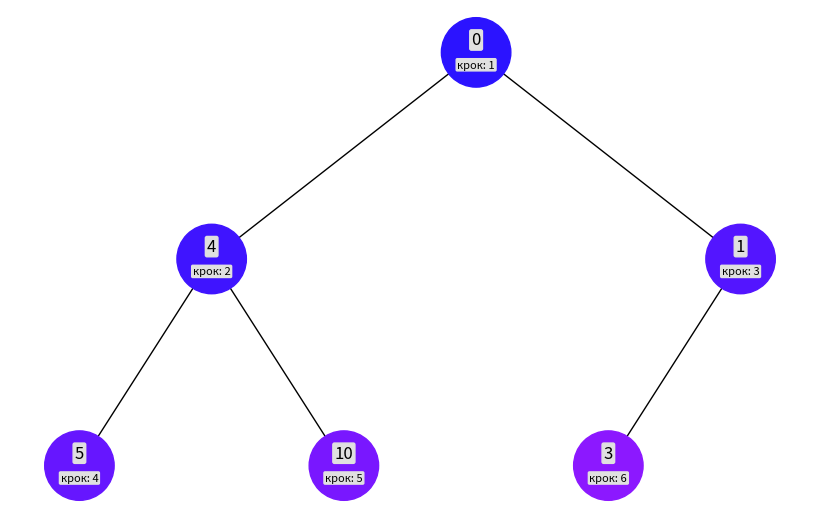
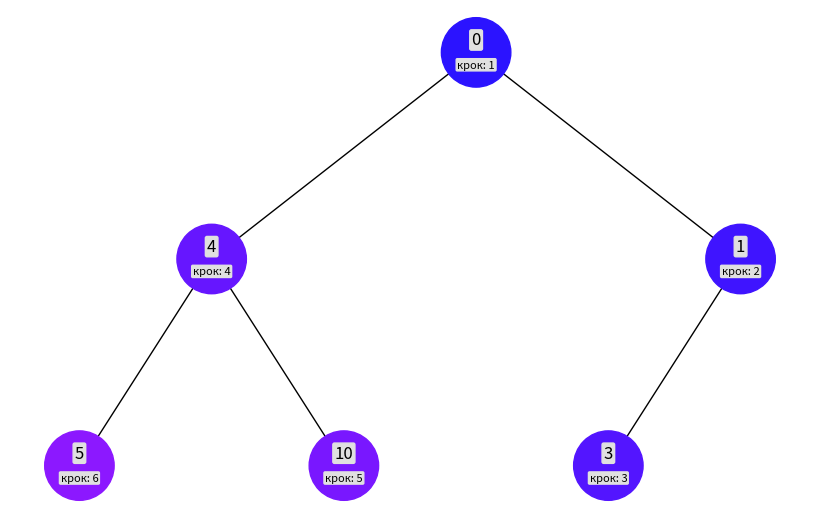

Here is the Python script that generated these plots, in order:
"""
Module for visualizing binary tree traversals (BFS and DFS) using NetworkX and Matplotlib.
"""
import uuid
import colorsys
from collections import deque

import networkx as nx
import matplotlib.pyplot as plt

class Node:
    """
    Represents a node in the binary tree.
    """
    def __init__(self, key, color="skyblue"):
        self.left = None
        self.right = None
        self.val = key
        self.color = color # Додатковий аргумент для зберігання кольору вузла
        self.id = str(uuid.uuid4()) # Унікальний ідентифікатор для кожного вузла

def get_color(color, step):
    """
    Generates a new color based on the previous color and step,
    creating a gradient effect.
    """
    r = int(color[1:3], 16) / 255
    g = int(color[3:5], 16) / 255
    b = int(color[5:7], 16) / 255

    h, s, v = colorsys.rgb_to_hsv(r, g, b)

    # рухаємося від темного до світлого з помітним кроком
    h = (h + 0.4 / step) % 1.0           # повільно змінюємо відтінок
    v = min(1.0, v + 0.8 / step)         # піднімаємо яскравість
    s = max(0.15, s - 0.2 / step)        # трохи знижуємо насиченість

    r, g, b = colorsys.hsv_to_rgb(h, s, v)
    new_color = f"#{int(r*255):02X}{int(g*255):02X}{int(b*255):02X}"
    return new_color


def bfs_add_edges(graph, node, pos):
    """
    Performs Breadth-First Search (BFS) to add edges and nodes to the graph
    for visualization.
    """
    color = "#1712FF"
    x, y, layer = 0, 0, 1
    queue = deque([(node, x, y, layer)])
    order = 0
    while queue:  # Поки черга не порожня, продовжуємо обхід
        current, x, y, layer = queue.popleft()
        color = get_color(color, 30)
        order += 1
        graph.add_node(current.id, color=color, label=current.val, order=order)
        if current.left:
            graph.add_edge(current.id, current.left.id)
            l = x - 1 / 2 ** layer
            pos[current.left.id] = (l, y - 1)
            queue.append((current.left, l, y - 1, layer + 1))
        if current.right:
            graph.add_edge(current.id, current.right.id)
            r = x + 1 / 2 ** layer
            pos[current.right.id] = (r, y - 1)
            queue.append((current.right, r, y - 1, layer + 1))
    return graph

def dfs_add_edges(graph, node, pos):
    """
    Performs Depth-First Search (DFS) to add edges and nodes to the graph
    for visualization.
    """
    color = "#1712FF"
    x, y, layer = 0, 0, 1
    stack = [(node, x, y, layer)]
    order = 0
    while stack:
        current, x, y, layer = stack.pop()
        color = get_color(color, 30)
        order += 1
        graph.add_node(current.id, color=color, label=current.val, order=order)
        if current.left:
            graph.add_edge(current.id, current.left.id)
            l = x - 1 / 2 ** layer
            pos[current.left.id] = (l, y - 1)
            stack.append((current.left, l, y - 1, layer + 1))
        if current.right:
            graph.add_edge(current.id, current.right.id)
            r = x + 1 / 2 ** layer
            pos[current.right.id] = (r, y - 1)
            stack.append((current.right, r, y - 1, layer + 1))
    return graph

def draw_tree(tree_root, add_edges_func):
    """
    Draws the binary tree using the specified traversal function to determine colors and order.
    """
    tree = nx.DiGraph()
    pos = {tree_root.id: (0, 0)}
    tree = add_edges_func(tree, tree_root, pos)

    colors = [node[1]['color'] for node in tree.nodes(data=True)]
    # Використовуйте значення вузла для міток
    labels = {node[0]: node[1]['label'] for node in tree.nodes(data=True)}

    plt.figure(figsize=(8, 5))
    nx.draw(tree, pos=pos, arrows=False, node_size=2500, node_color=colors)

    labels_pos = {}
    for node, coords in pos.items():
        labels_pos[node] = (coords[0], coords[1] + 0.06)
    nx.draw_networkx_labels(
        tree,
        pos=labels_pos,
        labels=labels,
        bbox=dict(boxstyle="round,pad=0.1", fc="#E0E0E0", ec="#E0E0E0", alpha=1)
    )

    additional_labels = {}
    additional_labels_pos = {}
    for node, coords in pos.items():
        key = tree.nodes[node]['order']
        additional_labels[node] = f"крок: {key}"
        additional_labels_pos[node] = (coords[0], coords[1] - 0.06)

    # 5. Малюємо порядку додавання вузлів
    nx.draw_networkx_labels(
        tree,
        pos=additional_labels_pos,
        labels=additional_labels,
        font_size=8,
        bbox=dict(boxstyle="round,pad=0.1", fc="#E0E0E0", ec="#E0E0E0", alpha=1)
    )

    plt.show()


# Створення дерева
root = Node(0)
root.left = Node(4)
root.left.left = Node(5)
root.left.right = Node(10)
root.right = Node(1)
root.right.left = Node(3)

# Відображення дерева
draw_tree(root, bfs_add_edges)
draw_tree(root, dfs_add_edges)
